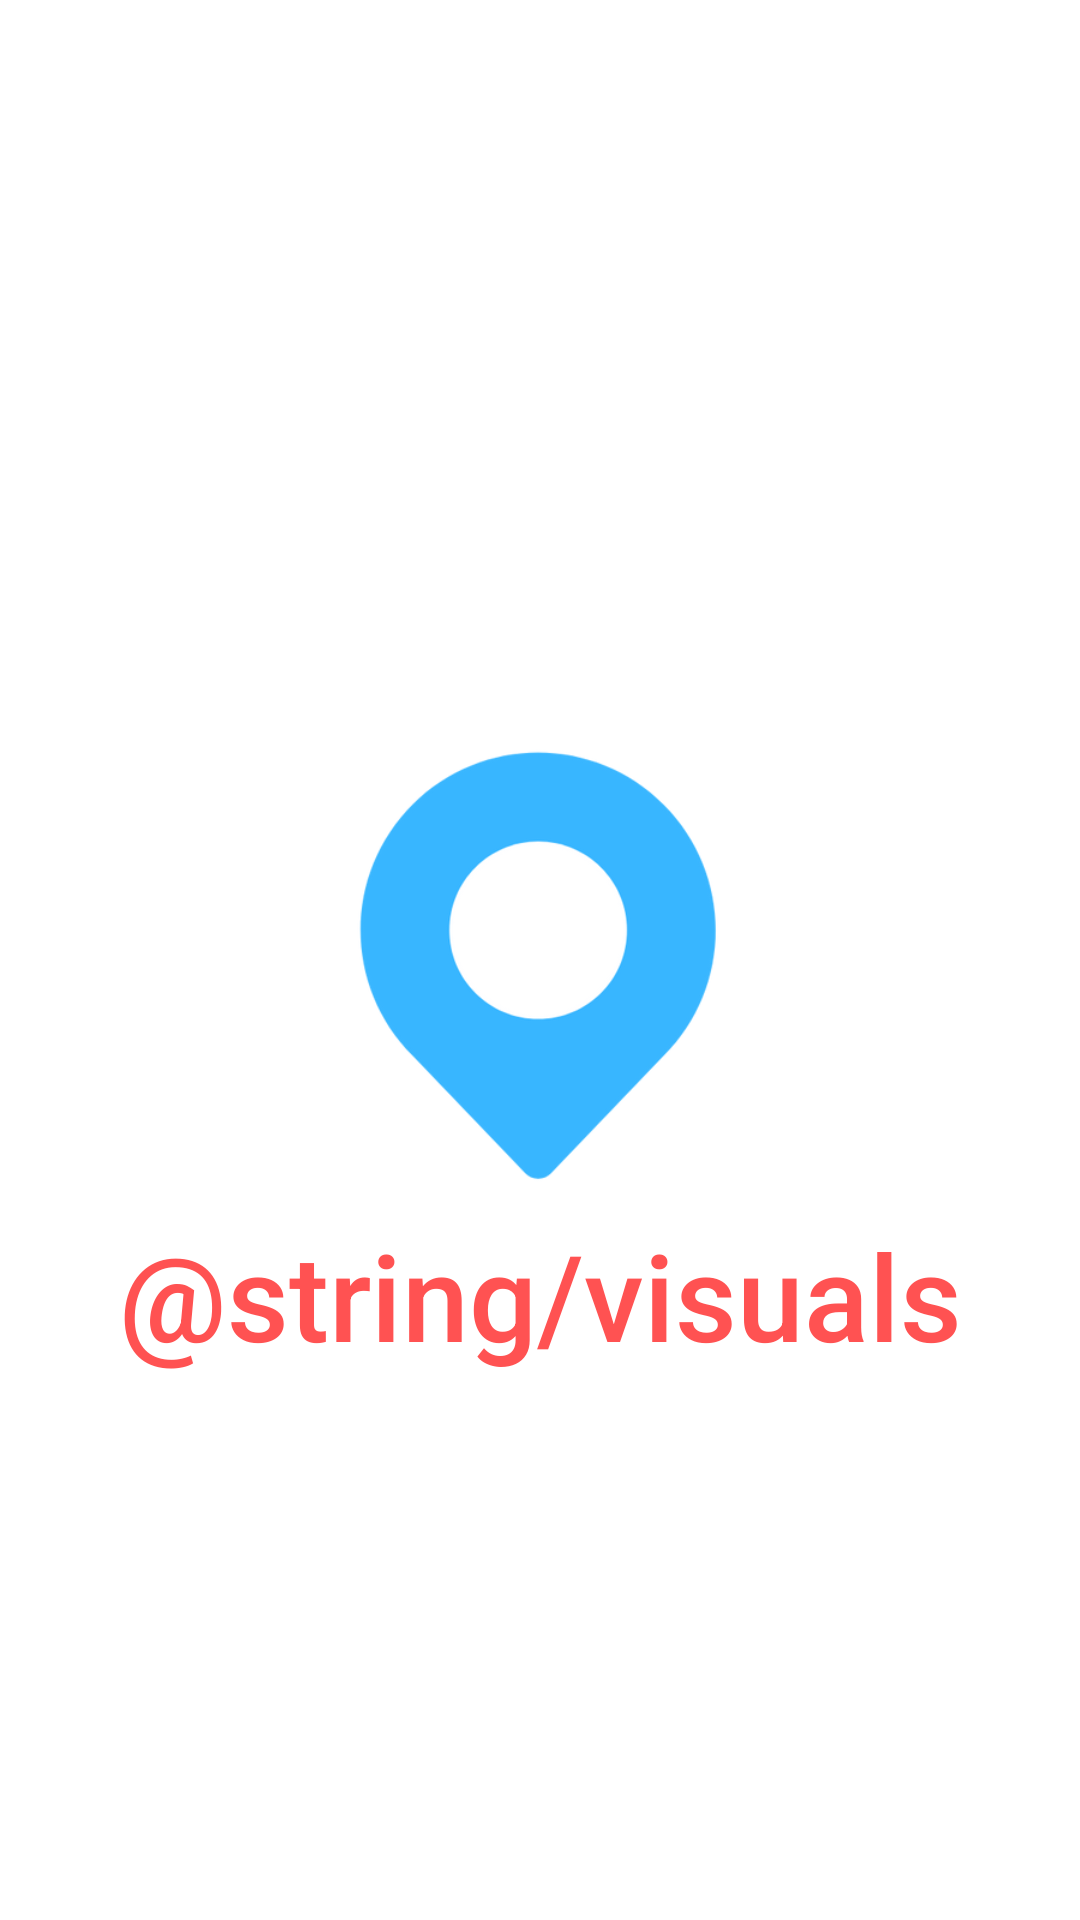

Here is an Android app screen rendered from its layout file. Give the layout XML and the strings, colors and styles it references.
<!-- AndroidManifest.xml: application theme Theme.Visuals -->
<!-- res/layout/fragment_splash_screen.xml -->
<?xml version="1.0" encoding="utf-8"?>
<androidx.constraintlayout.motion.widget.MotionLayout xmlns:android="http://schemas.android.com/apk/res/android"
    xmlns:app="http://schemas.android.com/apk/res-auto"
    xmlns:tools="http://schemas.android.com/tools"
    android:layout_width="match_parent"
    android:layout_height="match_parent"
    android:id="@+id/splash"
    app:layoutDescription="@xml/activity_splash1_scene"
    tools:context=".screens.splashscreen.SplashFragment">

    <ImageView
        android:id="@+id/imageView6"
        android:layout_width="150dp"
        android:layout_height="150dp"
        app:layout_constraintBottom_toBottomOf="parent"
        app:layout_constraintEnd_toEndOf="parent"
        app:layout_constraintStart_toStartOf="parent"
        app:layout_constraintTop_toTopOf="parent"
        app:srcCompat="@drawable/visuals" />

    <TextView
        android:id="@+id/textView12"
        android:layout_width="wrap_content"
        android:layout_height="wrap_content"
        android:text="@string/visuals"
        android:fontFamily="sans-serif-medium"
        android:textColor="@color/colorPrimary"
        android:textSize="40sp"
        android:textStyle="normal"
        android:layout_marginTop="10dp"
        app:layout_constraintStart_toStartOf="parent"
        app:layout_constraintEnd_toEndOf="parent"
        app:layout_constraintTop_toBottomOf="@+id/imageView6"/>
</androidx.constraintlayout.motion.widget.MotionLayout>
<!-- resources referenced by this layout -->
<resources>
  <color name="colorPrimary">#FF5252</color>
  <!-- drawable visuals: png bitmap (drawable, 18109 bytes) -->
  <style name="Theme.Visuals" parent="Theme.MaterialComponents.Light">
          
          <item name="colorPrimary">@color/md_blue_500</item> 
          <item name="colorPrimaryVariant">@color/md_blue_700</item> 
          <item name="colorOnPrimary">@color/md_white_1000</item> 
          
          <item name="colorSecondary">@color/md_amber_500</item> 
          <item name="colorSecondaryVariant">@color/md_amber_700</item> 
          <item name="colorOnSecondary">@color/md_black_1000</item> 
          
          <item name="android:statusBarColor">?attr/colorPrimaryVariant</item>
          
      </style>
  <color name="md_blue_500">#2196F3</color>
  <color name="md_blue_700">#1976D2</color>
  <color name="md_white_1000">#ffffff</color>
  <color name="md_amber_500">#FFC107</color>
  <color name="md_amber_700">#FFA000</color>
  <color name="md_black_1000">#000000</color>
</resources>
